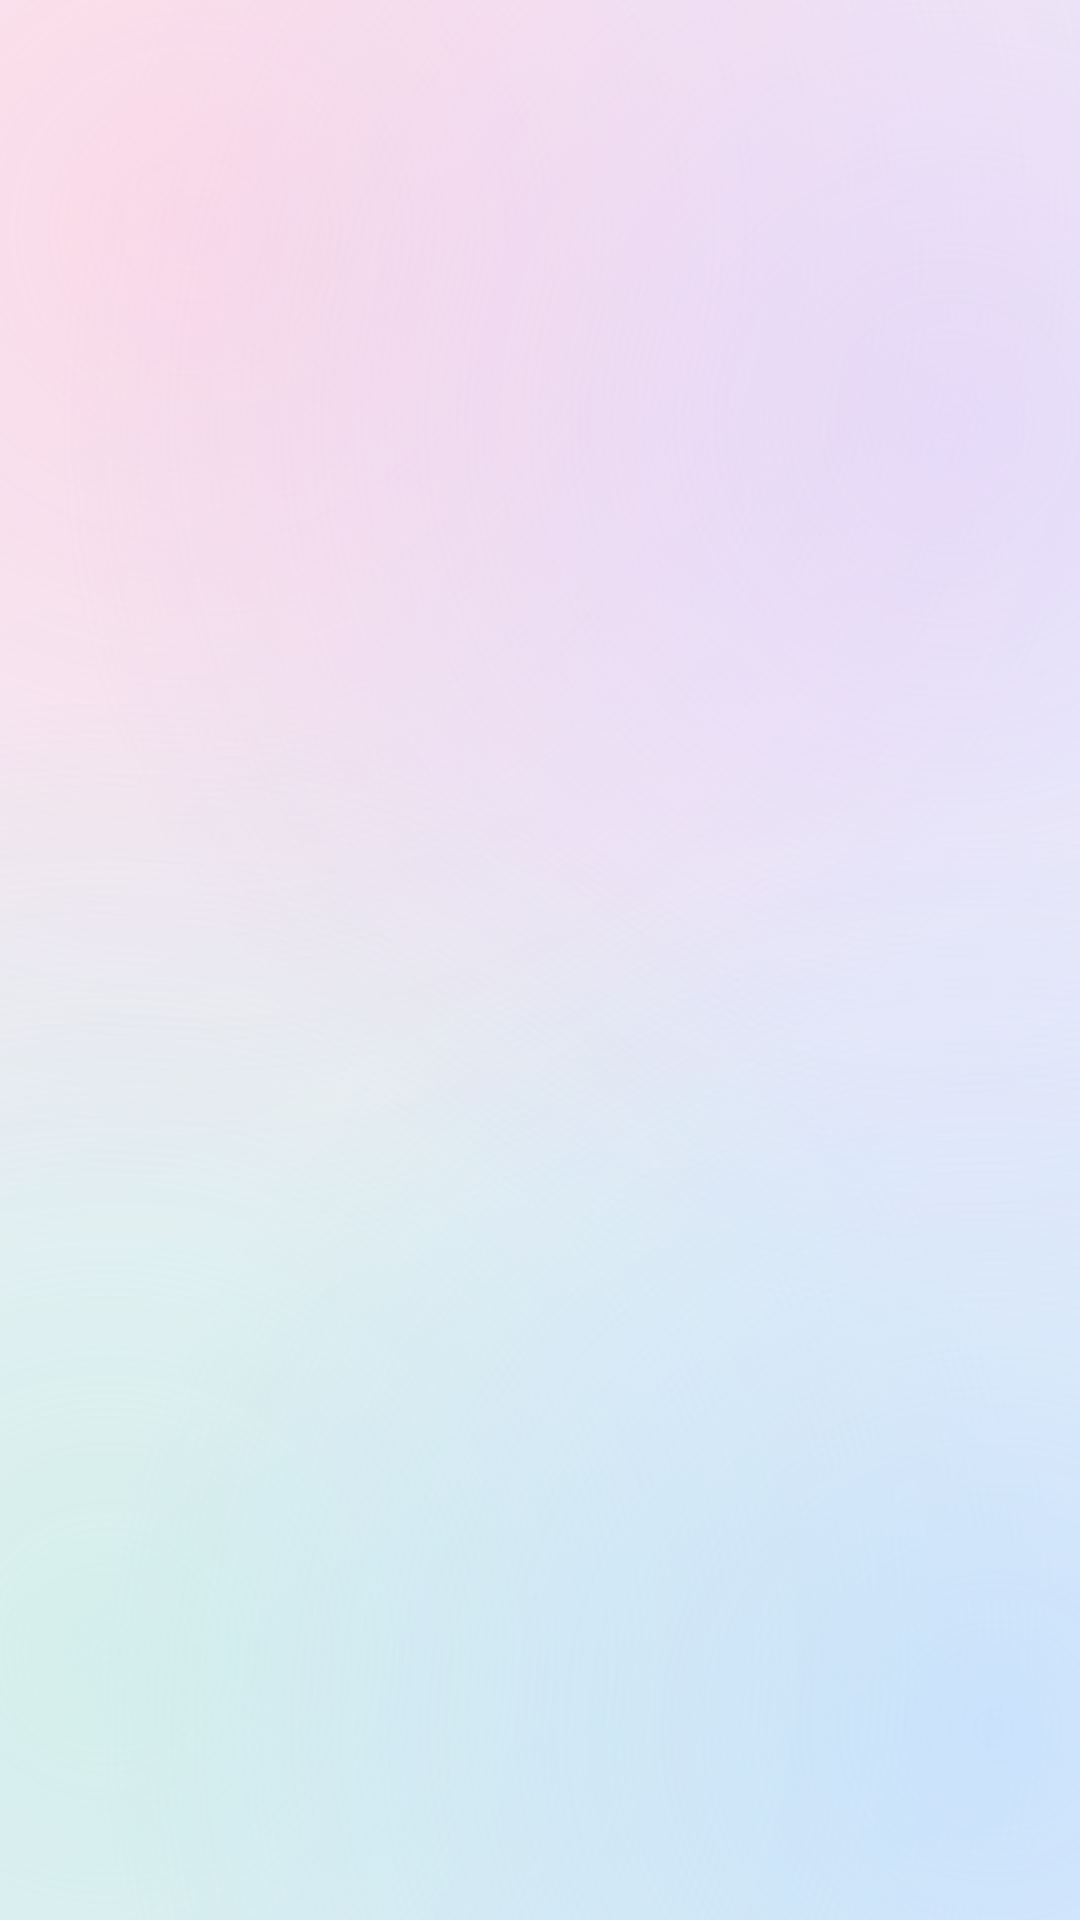

Produce the Android XML layout that renders to this screen, including the resource entries it uses.
<!-- AndroidManifest.xml: application theme NotePadTheme -->
<!-- res/layout/recent_note_item.xml -->
<?xml version="1.0" encoding="utf-8"?>
<LinearLayout xmlns:android="http://schemas.android.com/apk/res/android"
    android:layout_width="match_parent"
    android:layout_height="38dp"
    android:background="?android:attr/selectableItemBackground"
    android:gravity="center_vertical"
    android:orientation="horizontal" >

    <TextView
        android:id="@+id/recent_note_title"
        android:layout_width="0dp"
        android:layout_height="wrap_content"
        android:layout_weight="1"
        android:ellipsize="end"
        android:singleLine="true"
        android:textColor="@color/note_text_primary"
        android:textSize="14sp" />

    <TextView
        android:id="@+id/recent_note_time"
        android:layout_width="wrap_content"
        android:layout_height="wrap_content"
        android:layout_marginLeft="8dp"
        android:singleLine="true"
        android:textColor="@color/note_text_time"
        android:textSize="11sp" />

</LinearLayout>
<!-- resources referenced by this layout -->
<resources>
  <color name="note_text_primary">#FF2B2F3A</color>
  <color name="note_text_time">#FF8A93A3</color>
  <style name="NotePadTheme" parent="@android:style/Theme.Holo.Light">
          <item name="android:windowBackground">@drawable/bg_app_gradient</item>
          <item name="android:logo">@drawable/ic_cute_notebook</item>
          <item name="android:actionBarStyle">@style/NotePadActionBar</item>
          <item name="android:windowDrawsSystemBarBackgrounds">true</item>
          <item name="android:statusBarColor">@color/app_primary_dark</item>
          <item name="android:navigationBarColor">@color/app_primary_dark</item>
          <item name="android:windowLightStatusBar">true</item>
      </style>
  <!-- drawable ic_cute_notebook (drawable) -->
  <?xml version="1.0" encoding="utf-8"?>
  <vector xmlns:android="http://schemas.android.com/apk/res/android"
      android:width="24dp"
      android:height="24dp"
      android:viewportWidth="24"
      android:viewportHeight="24">
  
      <path
          android:fillColor="#FF8FB4F5"
          android:pathData="M5,3 L19,3 A2.5,2.5 0 0 1 21.5,5.5 L21.5,18.5 A2.5,2.5 0 0 1 19,21 L5,21 A2.5,2.5 0 0 1 2.5,18.5 L2.5,5.5 A2.5,2.5 0 0 1 5,3 Z" />
      <path
          android:fillColor="#FF4D7FD6"
          android:pathData="M5,3 L7.8,3 L7.8,21 L5,21 A2.5,2.5 0 0 1 2.5,18.5 L2.5,5.5 A2.5,2.5 0 0 1 5,3 Z" />
      <path
          android:fillColor="#BFFFFFFF"
          android:pathData="M9.6,7 h6.2 v1.2 h-6.2 z" />
      <path
          android:fillColor="#BFFFFFFF"
          android:pathData="M9.6,9.4 h6.2 v1.2 h-6.2 z" />
  
      <path
          android:fillColor="#FFFFA9BE"
          android:pathData="M10.9,15.2 m-1,0 a1,1 0 1,0 2,0 a1,1 0 1,0 -2,0" />
      <path
          android:fillColor="#FFFFA9BE"
          android:pathData="M16.5,15.2 m-1,0 a1,1 0 1,0 2,0 a1,1 0 1,0 -2,0" />
      <path
          android:fillColor="#FF33405A"
          android:pathData="M12,12.9 m-0.95,0 a0.95,0.95 0 1,0 1.9,0 a0.95,0.95 0 1,0 -1.9,0" />
      <path
          android:fillColor="#FF33405A"
          android:pathData="M15.4,12.9 m-0.95,0 a0.95,0.95 0 1,0 1.9,0 a0.95,0.95 0 1,0 -1.9,0" />
      <path
          android:fillColor="#00000000"
          android:pathData="M12.2,15.2 Q13.7,16.5 15.2,15.2"
          android:strokeColor="#FF33405A"
          android:strokeLineCap="round"
          android:strokeWidth="1.2" />
  </vector>
  <style name="NotePadActionBar" parent="@android:style/Widget.Holo.Light.ActionBar.Solid">
          <item name="android:background">@color/app_primary</item>
          <item name="android:backgroundStacked">@color/app_primary</item>
          <item name="android:backgroundSplit">@color/app_primary</item>
      </style>
  <color name="app_primary_dark">#FFF1E8F3</color>
  <color name="glass_bg_start">#FFF8EFF6</color>
  <color name="glass_bg_end">#FFE6F0FA</color>
  <color name="glass_blob_pink">#80FFC4D9</color>
  <color name="glass_blob_violet">#70D6C6FF</color>
  <color name="glass_blob_mint">#70B5EEDC</color>
  <color name="glass_blob_sky">#70A6D2FF</color>
  <color name="app_primary">#D9FFFFFF</color>
</resources>
